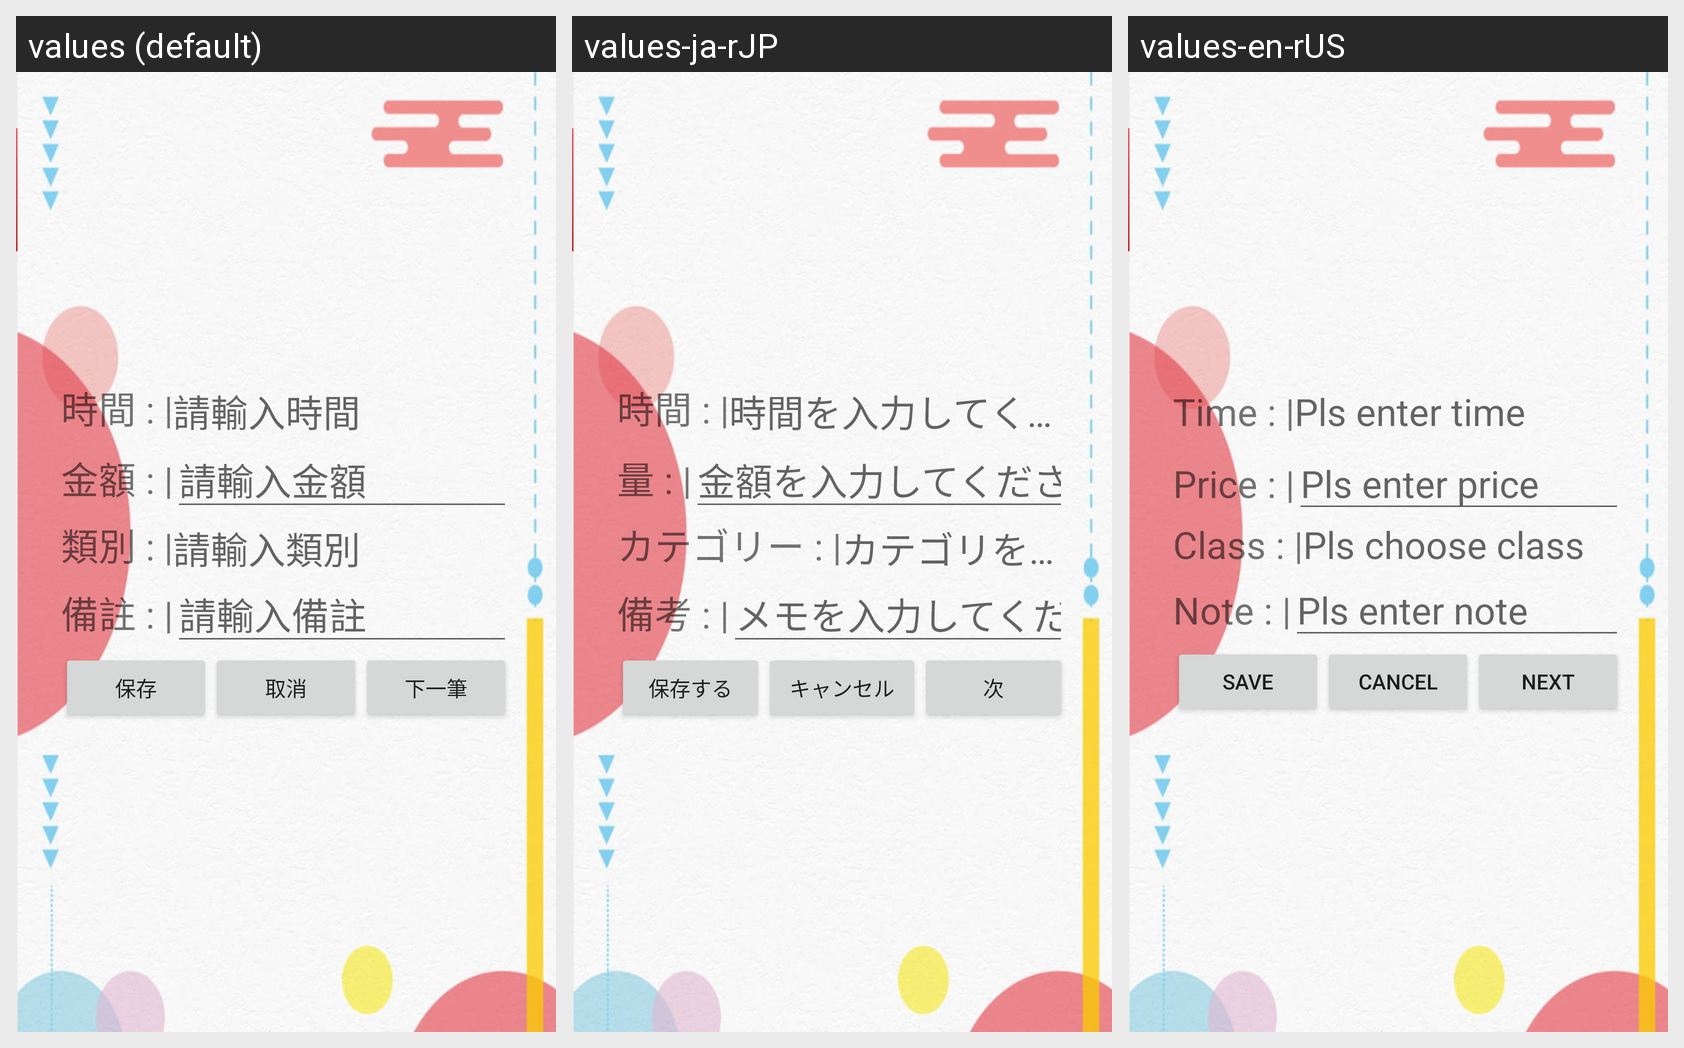

For this localized Android screen grid, give each drawn string resource with its value in every locale shown.
Android screen res/layout/activity_main.xml rendered under 3 locales, left to right: values (default), values-ja-rJP, values-en-rUS. Device: Nexus 5 (rendered at 1080×1920; each locale shown at half size, 540×960, under a caption strip naming it); theme AppTheme.
Strings drawn on this screen, with the default value and each locale's value (text and hints the layout hard-codes appear in the picture but are not listed):

TIME
  values: 時間 : |
  values-ja-rJP: 時間 : |
  values-en-rUS: Time : |

HINT_TIME
  values: 請輸入時間
  values-ja-rJP: 時間を入力してください
  values-en-rUS: Pls enter time

PRICE
  values: 金額 : |
  values-ja-rJP: 量 : |
  values-en-rUS: Price : |

HINT_PRICE
  values: 請輸入金額
  values-ja-rJP: 金額を入力してください
  values-en-rUS: Pls enter price

CLASS
  values: 類別 : |
  values-ja-rJP: カテゴリー : |
  values-en-rUS: Class : |

HINT_CLASS
  values: 請輸入類別
  values-ja-rJP: カテゴリを入力してください
  values-en-rUS: Pls choose class

NOTE
  values: 備註 : |
  values-ja-rJP: 備考 : |
  values-en-rUS: Note : |

HINT_NOTE
  values: 請輸入備註
  values-ja-rJP: メモを入力してください
  values-en-rUS: Pls enter note

SAVE
  values: 保存
  values-ja-rJP: 保存する
  values-en-rUS: Save

CANCEL
  values: 取消
  values-ja-rJP: キャンセル
  values-en-rUS: Cancel

NEXT
  values: 下一筆
  values-ja-rJP: 次
  values-en-rUS: Next
